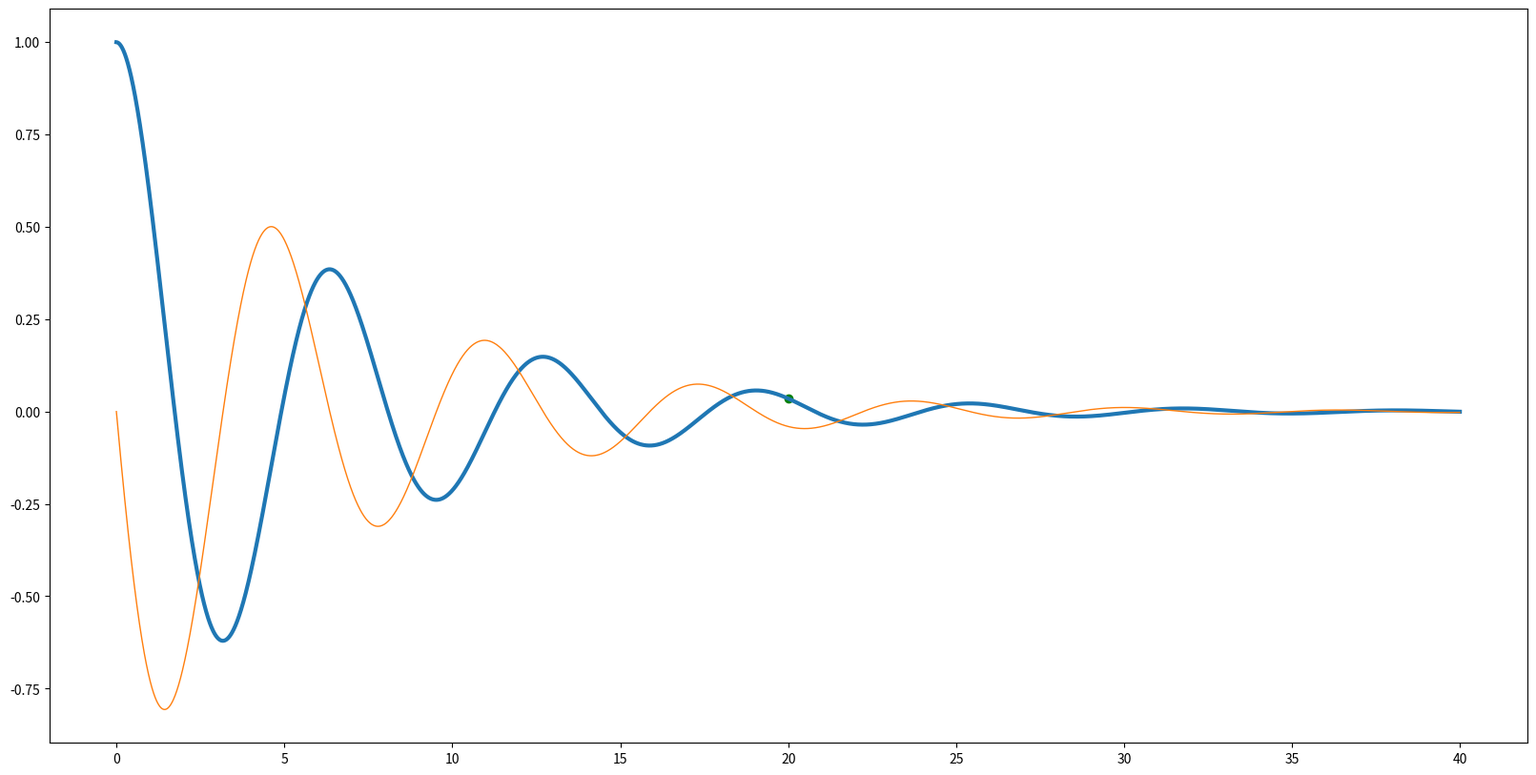

Here is the Python script that generated this plot: (Note: this script raises an exception after producing the figure.)
#!env python3
import numpy
import numpy as np
import matplotlib.pyplot as plt
import matplotlib.animation as animation
from matplotlib.animation import FuncAnimation

#import statsmodels.api as sm


class MassOnSpring:
    def __init__(self, position=0.0, velocity=0.0, mass=1.0, k=0.1, friction=0.1):
        self.position = position
        self.velocity = velocity
        self.mass = mass
        self.k = k
        self.friction = friction

    def advance(self, dt, control):
        force = -self.k * self.position - self.velocity * self.friction + control
        accel = force / self.mass
        self.velocity += accel * dt
        self.position += self.velocity * dt

    def state_vector(self):
        return np.array([self.position, self.velocity]).T

    def predict(self, N, step, control):
        predict = np.zeros((2,N))
        for i in range(N, N+step):  # For each time step ahead of N for "predictive steps" steps
            predict[:, i-N] = self.state_vector()
            
            indices = [i-10, i-9, i-8, i-7, i-6, i-5, i-4, i-3, i-2, i-1]
            control[i] = (control[indices].sum())/10

            # Advance the simulation
            self.advance(dt, control[i])
        return predict

    def cost(self, N, state, desired_position):
        state_cost = np.zeros(N)
        cumulative_cost = np.zeros(N)
        cost = 0
        for i in range(0, N): 
            state_cost[i] = abs(desired_position-state[0, i])
            cost += state_cost[i]
            cumulative_cost[i] = cost
        return cumulative_cost, state_cost

N = 2000  # Number of simulation steps
predictive_steps = 2000
state = np.zeros((2, N))
control = np.zeros(N + predictive_steps)
dt = 0.01
desired_position = 0.5

error_int = 0.0
# kp = 40.0
# kd = 10.0
# ki = 5.0

kp = 10.0
kd = 5.0
ki = 2.0

t = np.linspace(0, (N + predictive_steps - 1) * dt, N + predictive_steps)

# Open loop control (= no control)
default = MassOnSpring(position=1.0, velocity=0.0, mass=1.0, k=1.0, friction=0.3)
for i in range(N):  # For each time step
    state[:, i] = default.state_vector()

    control[i] = 0.0
    # Advance the simulation
    default.advance(dt, control[i])

predict_default = default.predict(N, predictive_steps, control)

full_position = np.concatenate([state[0, :], predict_default[0, :]])
full_velocity = np.concatenate([state[1, :], predict_default[1, :]])

# Plot the results
fig = plt.figure()
fig.set_size_inches(20, 10)
line_position, = plt.plot(t, full_position, lw=3, label='Position')
line_velocity, = plt.plot(t, full_velocity, lw=1, label='Velocity')
predict_position, = plt.scatter(N*dt, predict_default[0, 0], marker = 'o', color = 'g')
predict_velocity, = plt.scatter(N*dt, predict_default[1, 0], marker = 'o', color = 'r')
plt.hlines(desired_position, t[0], t[-1], linestyles='dotted')
plt.legend(handles=[line_position, line_velocity])
#plt.legend((predict_position, predict_velocity), ('predict_position', 'predict_velocity'))
plt.title('Mass On a Spring System with no control')
plt.xlabel('Time')
plt.ylabel('Position and Velocity')


# Controlled with PID
control = np.zeros(N + predictive_steps)
controlsys = MassOnSpring(position=1.0, velocity=0.0, mass=1.0, k=1.0, friction=0.3)
for i in range(N):  # For each time step
    state[:, i] = controlsys.state_vector()

    # Determine control (here, PID, for the sake of example)
    error = desired_position - state[0, i]
    error_int += error * dt
    control[i] = kp * error - kd * state[1, i] + ki * error_int

    # Advance the simulation
    controlsys.advance(dt, control[i])

predictsys = controlsys.predict(N, predictive_steps, control)
cumulative_cost, state_cost = controlsys.cost(N, predictsys, desired_position)

full_position_pid = np.concatenate([state[0, :], predictsys[0, :]])
full_velocity_pid = np.concatenate([state[1, :], predictsys[1, :]])

# Plot the results
fig = plt.figure()
fig.set_size_inches(20, 10)
line_position, = plt.plot(t, full_position_pid, lw=3, label='Position')
line_velocity, = plt.plot(t, full_velocity_pid, lw=1, label='Velocity')
line_control, = plt.plot(t, control, lw=1, label='Control')
plt.scatter(N*dt, predictsys[0, 0], marker = 'o', color = 'g')
plt.scatter(N*dt, predictsys[1, 0], marker = 'o', color = 'r')
#line_cost, = plt.plot(t, state_cost, lw=2, label='State_Cost')
#line_cumulative, = plt.plot(t, cumulative_cost, lw=2, label='Cumulative_Cost')
plt.hlines(desired_position, t[0], t[-1], linestyles='dotted')
plt.legend(handles=[line_position, line_velocity, line_control])
#plt.legend((predict_position, predict_velocity), ('predict_position', 'predict_velocity'))
plt.title('Mass On a Spring System with PID control')
plt.xlabel('Time')
plt.ylabel('Position and Velocity')
plt.show()
